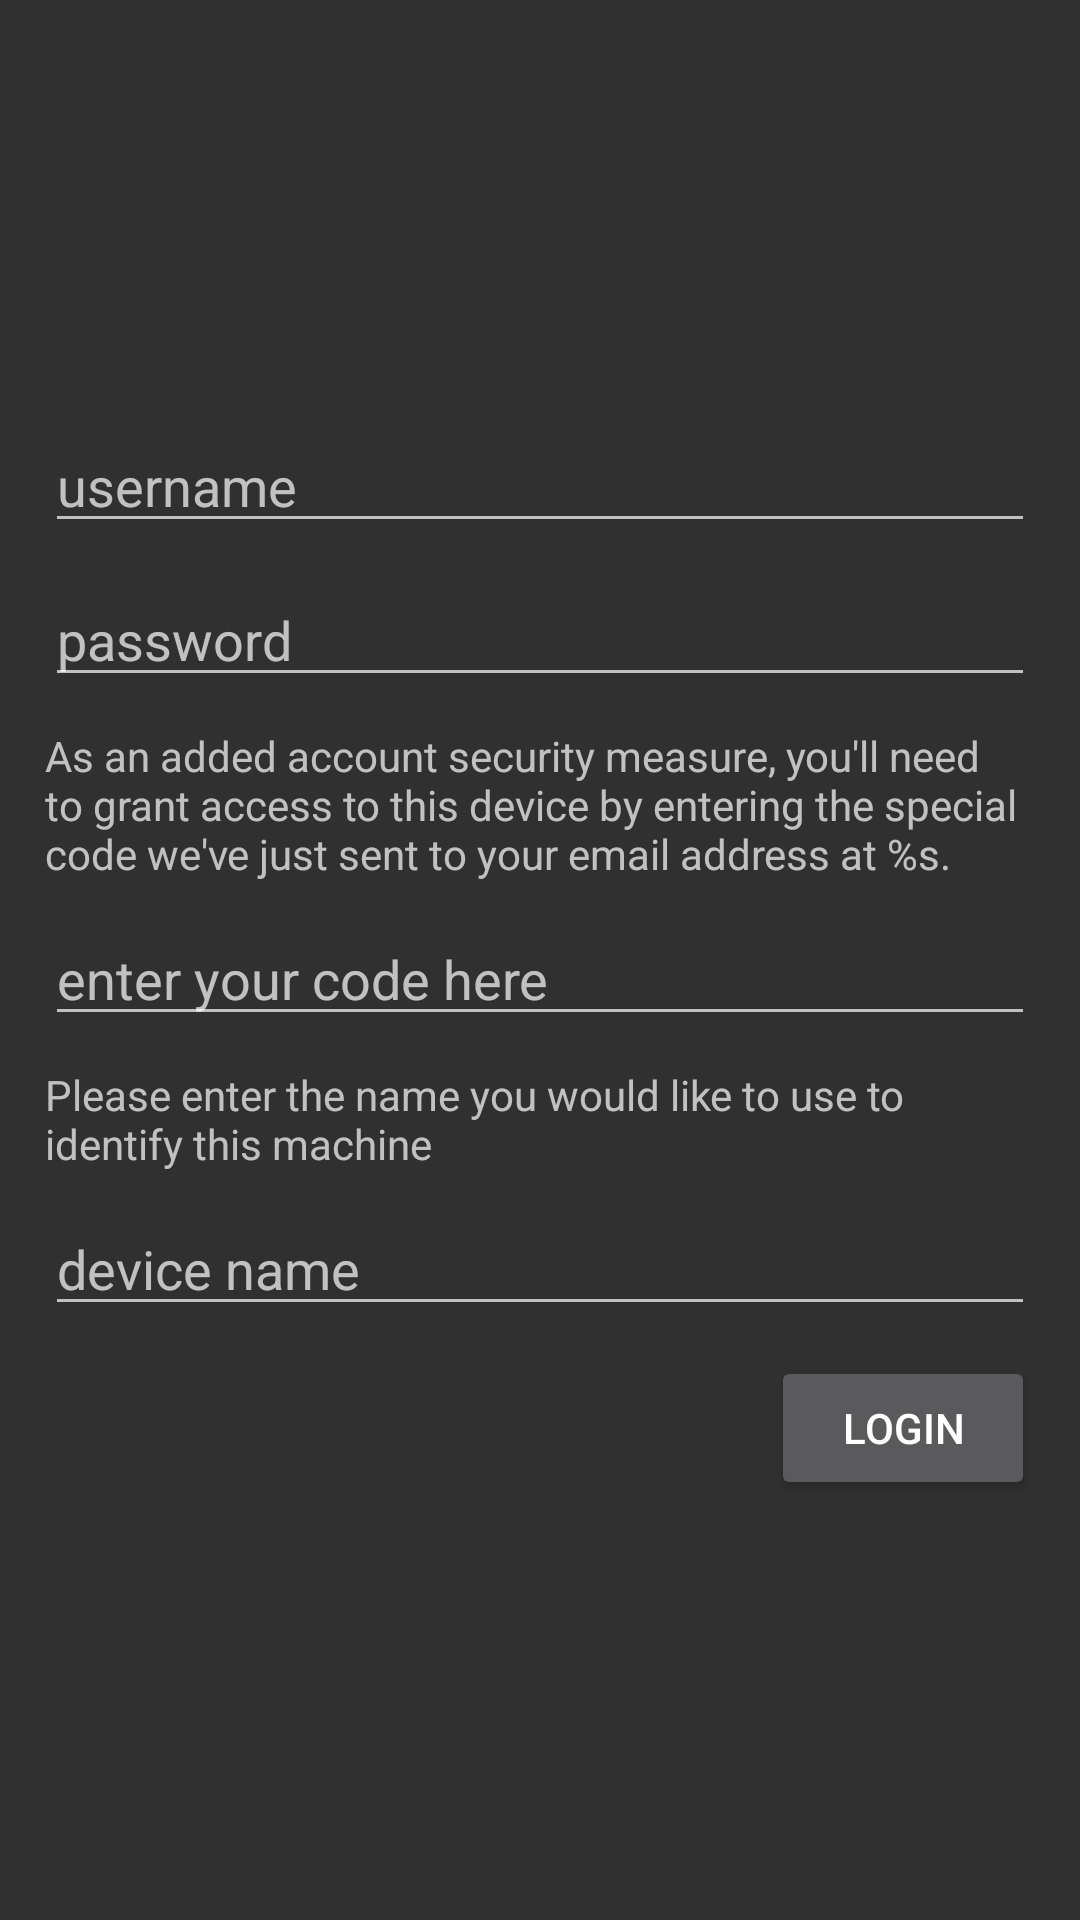

Here is an Android app screen rendered from its layout file. Give the layout XML and the strings, colors and styles it references.
<!-- AndroidManifest.xml: application theme AppTheme -->
<!-- res/layout/activity_login_2.xml -->
<?xml version="1.0" encoding="utf-8"?>
<LinearLayout xmlns:android="http://schemas.android.com/apk/res/android"
    android:orientation="vertical" android:layout_width="match_parent"
    android:layout_height="match_parent"
    android:gravity="center"
    android:padding="10dp">

    <LinearLayout
        android:id="@+id/credentials_layout"
        android:orientation="vertical"
        android:layout_width="fill_parent"
        android:layout_height="wrap_content">

        <EditText
            android:hint="@string/login_username"
            android:layout_width="match_parent"
            android:layout_height="wrap_content"
            android:id="@+id/username"
            android:layout_gravity="center_horizontal"
            android:layout_margin="5dp" />

        <EditText
            android:hint="@string/login_password"
            android:layout_width="match_parent"
            android:layout_height="wrap_content"
            android:inputType="textPassword"
            android:ems="10"
            android:id="@+id/password"
            android:layout_gravity="center_horizontal"
            android:layout_margin="5dp" />
    </LinearLayout>

    <LinearLayout
        android:id="@+id/guard_layout"
        android:orientation="vertical"
        android:layout_width="fill_parent"
        android:layout_height="wrap_content">

        <TextView
            android:layout_width="match_parent"
            android:layout_height="wrap_content"
            android:text="@string/login_guard_text"
            android:id="@+id/textView"
            android:layout_margin="5dp" />

        <EditText
            android:hint="@string/login_guard"
            android:layout_width="match_parent"
            android:layout_height="wrap_content"
            android:id="@+id/guard"
            android:layout_margin="5dp" />

        <TextView
            android:layout_width="match_parent"
            android:layout_height="wrap_content"
            android:text="@string/login_machine_text"
            android:id="@+id/textView2"
            android:layout_margin="5dp" />

        <EditText
            android:hint="@string/login_machine"
            android:layout_width="match_parent"
            android:layout_height="wrap_content"
            android:id="@+id/machine"
            android:layout_gravity="center_horizontal"
            android:layout_margin="5dp" />
    </LinearLayout>

    <Button
        android:layout_width="wrap_content"
        android:layout_height="wrap_content"
        android:text="@string/login_button"
        android:id="@+id/authenticate"
        android:layout_gravity="right"
        android:layout_margin="5dp" />

</LinearLayout>
<!-- resources referenced by this layout -->
<resources>
  <string name="login_button">login</string>
  <string name="login_guard">enter your code here</string>
  <string name="login_guard_text">As an added account security measure\, you\'ll need to grant access to this device by entering the special code we\'ve just sent to your email address at \%s.</string>
  <string name="login_machine">device name</string>
  <string name="login_machine_text">Please enter the name you would like to use to identify this machine</string>
  <string name="login_password">password</string>
  <string name="login_username">username</string>
  <style name="AppTheme" parent="Theme.AppCompat">
  
      </style>
</resources>
